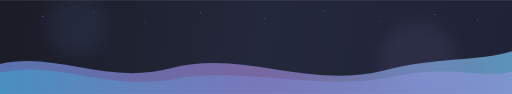
t = 0.00 s
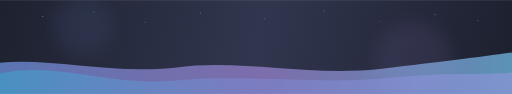
t = 1.75 s
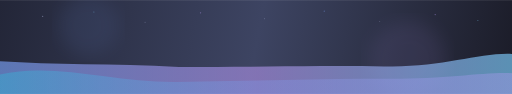
t = 3.50 s
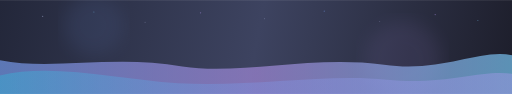
t = 5.00 s
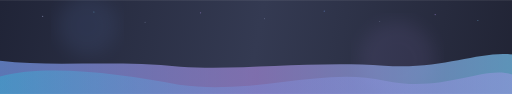
t = 6.88 s
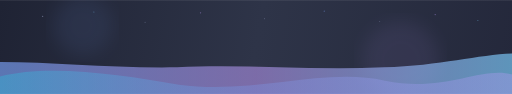
t = 8.25 s

The animated SVG that drew these frames (rendered in a browser with its animation timeline set to each time). Animation: 7 SMIL elements (animate=7); frames cover the first 8.25 s, repeats indefinitely.

<svg width="1200" height="220" viewBox="0 0 1200 220" fill="none" xmlns="http://www.w3.org/2000/svg">
  <defs>
    <linearGradient id="bg" x1="0" y1="0" x2="1200" y2="220" gradientUnits="userSpaceOnUse">
      <stop offset="0%" stop-color="#1a1b26">
        <animate attributeName="stop-color" values="#1a1b26;#24283b;#1f2335;#1a1b26" dur="12s" repeatCount="indefinite"/>
      </stop>
      <stop offset="50%" stop-color="#24283b">
        <animate attributeName="stop-color" values="#24283b;#414868;#2f3549;#24283b" dur="12s" repeatCount="indefinite"/>
      </stop>
      <stop offset="100%" stop-color="#1f2335">
        <animate attributeName="stop-color" values="#1f2335;#1a1b26;#24283b;#1f2335" dur="12s" repeatCount="indefinite"/>
      </stop>
    </linearGradient>

    <linearGradient id="wave1" x1="0" y1="0" x2="1200" y2="0" gradientUnits="userSpaceOnUse">
      <stop offset="0%" stop-color="#7aa2f7" stop-opacity="0.65"/>
      <stop offset="50%" stop-color="#bb9af7" stop-opacity="0.55"/>
      <stop offset="100%" stop-color="#7dcfff" stop-opacity="0.65"/>
    </linearGradient>

    <linearGradient id="wave2" x1="0" y1="0" x2="1200" y2="0" gradientUnits="userSpaceOnUse">
      <stop offset="0%" stop-color="#2ac3de" stop-opacity="0.35"/>
      <stop offset="50%" stop-color="#7aa2f7" stop-opacity="0.28"/>
      <stop offset="100%" stop-color="#bb9af7" stop-opacity="0.35"/>
    </linearGradient>

    <filter id="blur">
      <feGaussianBlur stdDeviation="20"/>
    </filter>
  </defs>

  <rect width="1200" height="220" fill="url(#bg)"/>

  <circle cx="180" cy="60" r="70" fill="#7aa2f7" opacity="0.08" filter="url(#blur)">
    <animate attributeName="cx" values="180;220;180" dur="10s" repeatCount="indefinite"/>
  </circle>
  <circle cx="980" cy="140" r="90" fill="#bb9af7" opacity="0.08" filter="url(#blur)">
    <animate attributeName="cx" values="980;930;980" dur="14s" repeatCount="indefinite"/>
  </circle>

  <path d="M0 150 C 130 120, 250 200, 400 160 C 570 115, 720 210, 900 165 C 1030 132, 1120 145, 1200 120 L1200 220 L0 220 Z"
        fill="url(#wave1)">
    <animate attributeName="d"
      values="
      M0 150 C 130 120, 250 200, 400 160 C 570 115, 720 210, 900 165 C 1030 132, 1120 145, 1200 120 L1200 220 L0 220 Z;
      M0 140 C 120 170, 270 120, 430 155 C 560 183, 730 120, 900 150 C 1035 175, 1125 110, 1200 130 L1200 220 L0 220 Z;
      M0 150 C 130 120, 250 200, 400 160 C 570 115, 720 210, 900 165 C 1030 132, 1120 145, 1200 120 L1200 220 L0 220 Z"
      dur="11s" repeatCount="indefinite"/>
  </path>

  <path d="M0 170 C 140 140, 250 215, 410 185 C 560 155, 760 215, 920 180 C 1060 150, 1130 185, 1200 168 L1200 220 L0 220 Z"
        fill="url(#wave2)">
    <animate attributeName="d"
      values="
      M0 170 C 140 140, 250 215, 410 185 C 560 155, 760 215, 920 180 C 1060 150, 1130 185, 1200 168 L1200 220 L0 220 Z;
      M0 180 C 110 150, 290 170, 420 200 C 600 230, 760 150, 900 190 C 1040 225, 1130 150, 1200 175 L1200 220 L0 220 Z;
      M0 170 C 140 140, 250 215, 410 185 C 560 155, 760 215, 920 180 C 1060 150, 1130 185, 1200 168 L1200 220 L0 220 Z"
      dur="15s" repeatCount="indefinite"/>
  </path>

  <g opacity="0.45">
    <circle cx="100" cy="38" r="1.4" fill="#c0caf5"/>
    <circle cx="220" cy="28" r="1.2" fill="#7dcfff"/>
    <circle cx="340" cy="52" r="1.1" fill="#c0caf5"/>
    <circle cx="470" cy="30" r="1.5" fill="#bb9af7"/>
    <circle cx="620" cy="44" r="1.1" fill="#c0caf5"/>
    <circle cx="760" cy="26" r="1.3" fill="#7aa2f7"/>
    <circle cx="890" cy="50" r="1.1" fill="#c0caf5"/>
    <circle cx="1020" cy="34" r="1.5" fill="#bb9af7"/>
    <circle cx="1120" cy="48" r="1.2" fill="#7dcfff"/>
  </g>
</svg>
